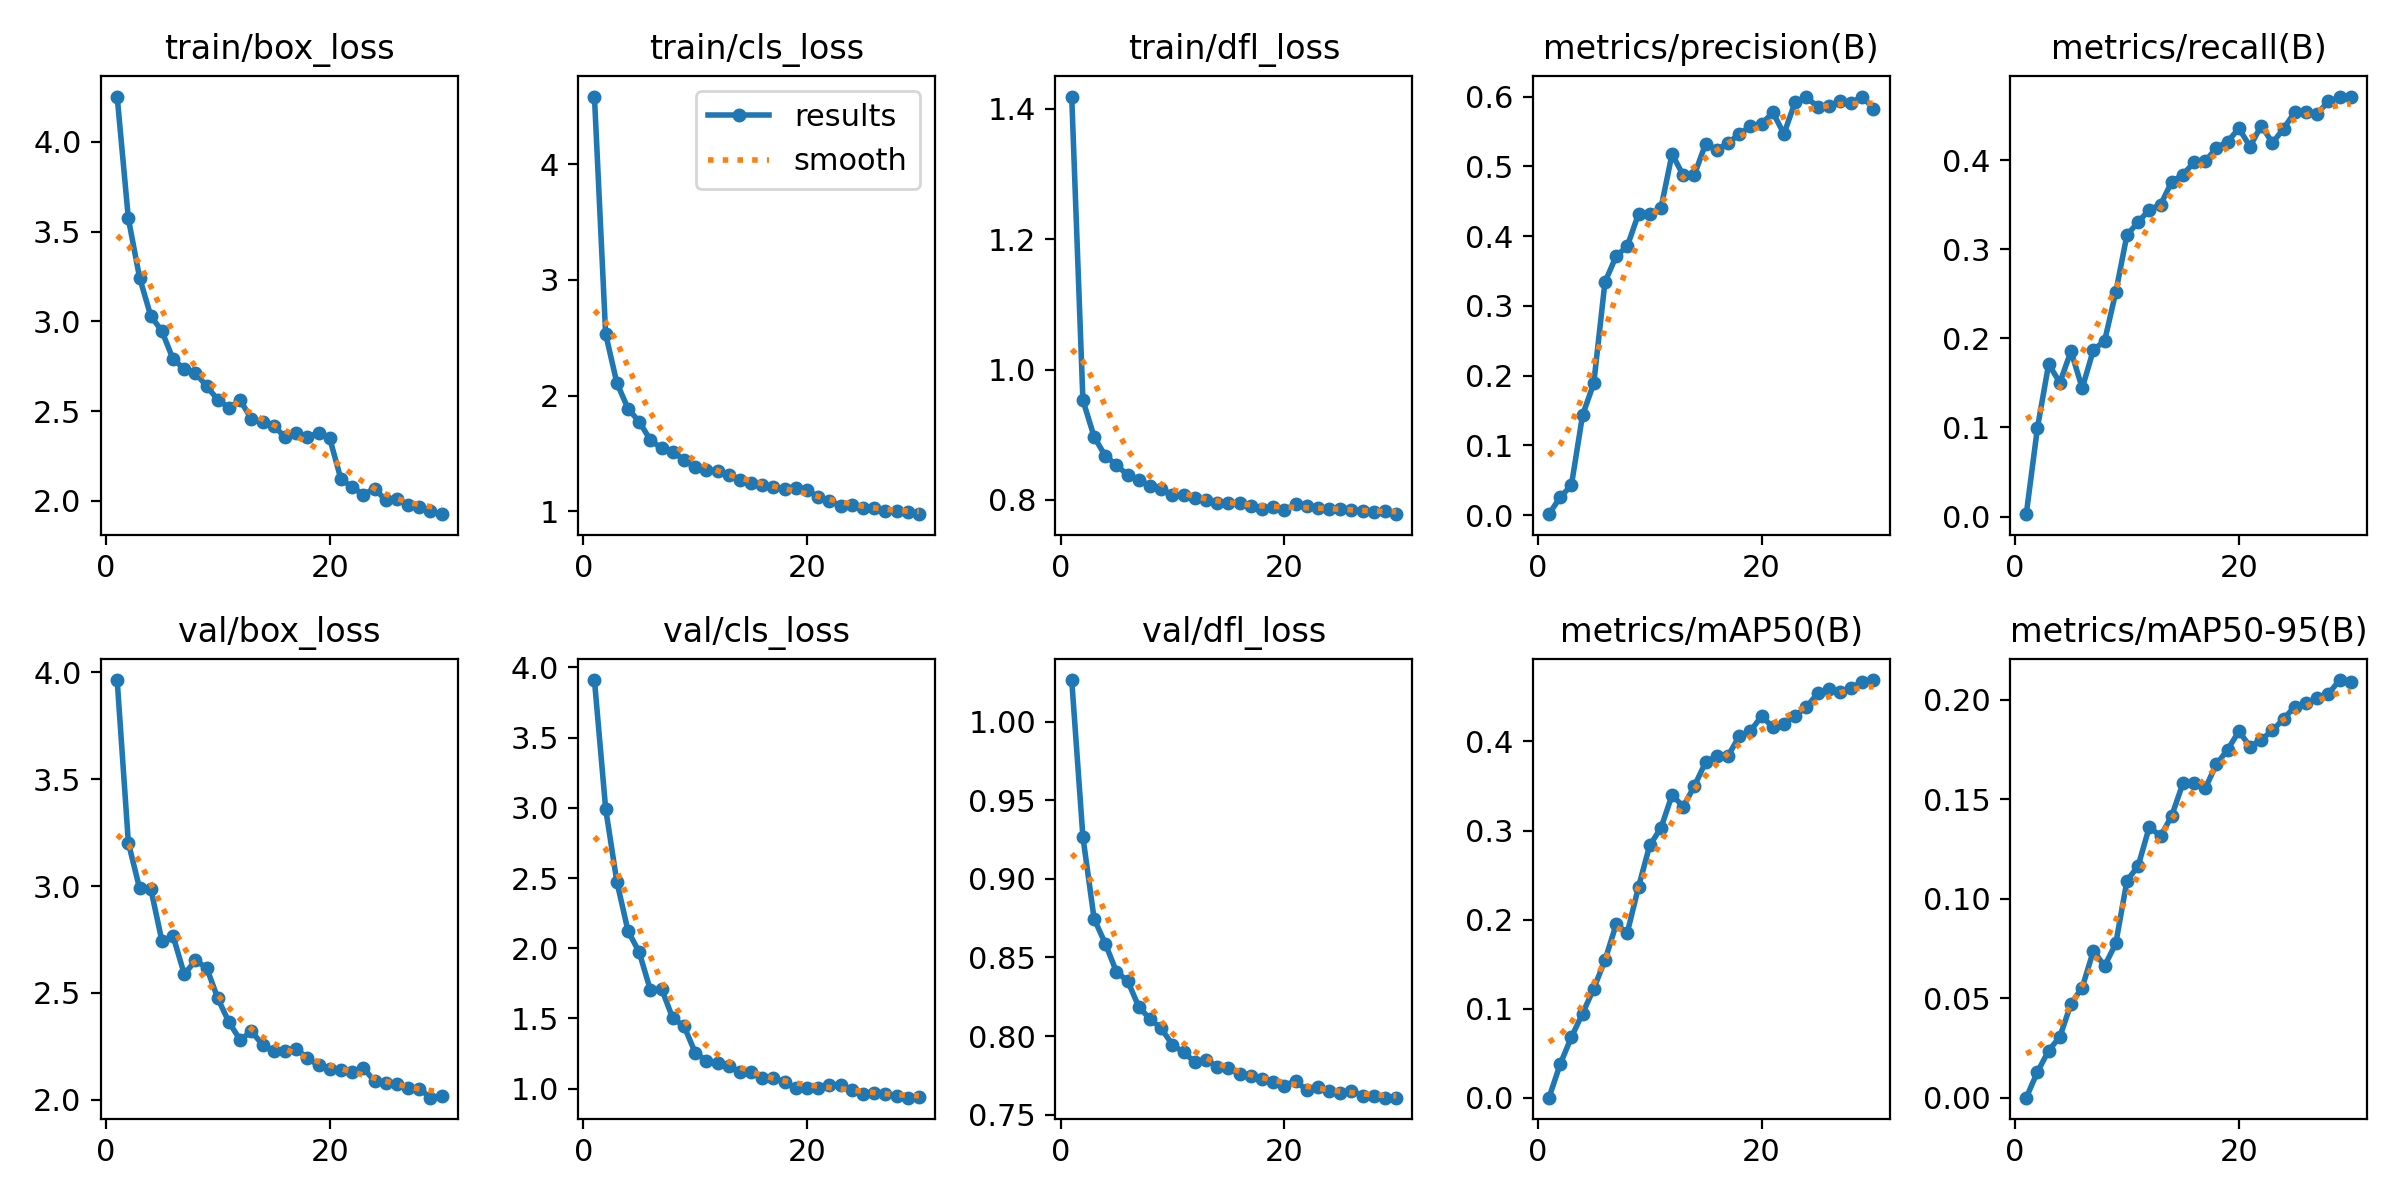

Data behind this chart, as committed beside it:
epoch, time, train/box_loss, train/cls_loss, train/dfl_loss, metrics/precision(B), metrics/recall(B), metrics/mAP50(B), metrics/mAP50-95(B), val/box_loss, val/cls_loss, val/dfl_loss, lr/pg0, lr/pg1, lr/pg2
1, 13.75, 4.253, 4.583, 1.419, 0.00124, 0.00272, 0.00031, 7e-05, 3.964, 3.91, 1.027, 0.0002545, 0.0002545, 0.0002545
2, 18.83, 3.574, 2.533, 0.9532, 0.02562, 0.09967, 0.03784, 0.01302, 3.203, 2.995, 0.9267, 0.000501, 0.000501, 0.000501
3, 23.84, 3.244, 2.11, 0.897, 0.04238, 0.171, 0.06815, 0.02369, 2.99, 2.475, 0.8747, 0.0007301, 0.0007301, 0.0007301
4, 28.87, 3.031, 1.888, 0.8675, 0.1434, 0.1503, 0.09472, 0.03063, 2.988, 2.123, 0.8588, 0.000819, 0.000819, 0.000819
5, 33.87, 2.945, 1.774, 0.8538, 0.1888, 0.1856, 0.1227, 0.04725, 2.743, 1.972, 0.8408, 0.000789, 0.000789, 0.000789
6, 39.56, 2.788, 1.617, 0.8381, 0.334, 0.1441, 0.1545, 0.0554, 2.766, 1.702, 0.8351, 0.000759, 0.000759, 0.000759
7, 44.53, 2.735, 1.545, 0.8303, 0.3713, 0.187, 0.1946, 0.07383, 2.587, 1.71, 0.8184, 0.000729, 0.000729, 0.000729
8, 49.47, 2.712, 1.515, 0.8214, 0.3858, 0.1971, 0.1855, 0.06622, 2.652, 1.502, 0.8109, 0.000699, 0.000699, 0.000699
9, 54.42, 2.638, 1.444, 0.8175, 0.4321, 0.2517, 0.2368, 0.07752, 2.617, 1.446, 0.8048, 0.000669, 0.000669, 0.000669
10, 59.47, 2.563, 1.379, 0.8072, 0.4321, 0.3162, 0.2833, 0.1091, 2.474, 1.257, 0.7945, 0.000639, 0.000639, 0.000639
11, 64.52, 2.518, 1.36, 0.8071, 0.4399, 0.3302, 0.3028, 0.1165, 2.362, 1.199, 0.7895, 0.000609, 0.000609, 0.000609
12, 69.52, 2.56, 1.349, 0.8025, 0.5179, 0.3445, 0.3399, 0.1361, 2.28, 1.181, 0.7836, 0.000579, 0.000579, 0.000579
13, 74.47, 2.455, 1.311, 0.7999, 0.4872, 0.3498, 0.3268, 0.1313, 2.321, 1.164, 0.7849, 0.000549, 0.000549, 0.000549
14, 79.48, 2.436, 1.273, 0.7953, 0.4884, 0.3757, 0.3502, 0.1416, 2.257, 1.116, 0.7805, 0.000519, 0.000519, 0.000519
15, 84.44, 2.418, 1.248, 0.7956, 0.5327, 0.3836, 0.3768, 0.1579, 2.227, 1.121, 0.7797, 0.000489, 0.000489, 0.000489
16, 89.52, 2.354, 1.225, 0.7948, 0.524, 0.3976, 0.3836, 0.1582, 2.227, 1.073, 0.7757, 0.000459, 0.000459, 0.000459
17, 94.54, 2.378, 1.21, 0.7906, 0.534, 0.3986, 0.3837, 0.1555, 2.24, 1.079, 0.7743, 0.000429, 0.000429, 0.000429
18, 99.69, 2.357, 1.191, 0.7858, 0.5461, 0.4138, 0.4058, 0.1676, 2.193, 1.045, 0.7727, 0.0003991, 0.0003991, 0.0003991
19, 104.7, 2.377, 1.2, 0.7892, 0.558, 0.4207, 0.4116, 0.1749, 2.162, 1.005, 0.7709, 0.0003691, 0.0003691, 0.0003691
20, 109.7, 2.347, 1.186, 0.7845, 0.5608, 0.4355, 0.4284, 0.1841, 2.144, 1.007, 0.7685, 0.0003391, 0.0003391, 0.0003391
21, 118.2, 2.119, 1.123, 0.7934, 0.5777, 0.4152, 0.4161, 0.1764, 2.139, 1.003, 0.7715, 0.0003091, 0.0003091, 0.0003091
22, 123.1, 2.076, 1.091, 0.7905, 0.5468, 0.4387, 0.4199, 0.1798, 2.131, 1.023, 0.7656, 0.0002791, 0.0002791, 0.0002791
23, 127.7, 2.033, 1.05, 0.7879, 0.5926, 0.4193, 0.429, 0.1845, 2.15, 1.029, 0.7679, 0.0002491, 0.0002491, 0.0002491
24, 132.4, 2.068, 1.058, 0.7865, 0.5991, 0.4353, 0.4384, 0.1903, 2.086, 0.9934, 0.765, 0.0002191, 0.0002191, 0.0002191
25, 137.1, 2.003, 1.029, 0.7865, 0.586, 0.4539, 0.4538, 0.1965, 2.077, 0.9652, 0.7637, 0.0001891, 0.0001891, 0.0001891
26, 141.8, 2.009, 1.025, 0.7852, 0.5866, 0.4541, 0.4584, 0.1983, 2.073, 0.9661, 0.7651, 0.0001591, 0.0001591, 0.0001591
27, 146.4, 1.976, 1.003, 0.783, 0.5934, 0.452, 0.4559, 0.2006, 2.054, 0.962, 0.762, 0.0001291, 0.0001291, 0.0001291
28, 151.1, 1.965, 0.9995, 0.7817, 0.5911, 0.4658, 0.4604, 0.2028, 2.052, 0.9485, 0.7619, 9.9081e-05, 9.9081e-05, 9.9081e-05
29, 155.9, 1.945, 0.9944, 0.7834, 0.6003, 0.4702, 0.4663, 0.2098, 2.01, 0.9358, 0.7608, 6.9084e-05, 6.9084e-05, 6.9084e-05
30, 160.6, 1.925, 0.9758, 0.7782, 0.5832, 0.4713, 0.4689, 0.2087, 2.018, 0.9381, 0.7608, 3.9087e-05, 3.9087e-05, 3.9087e-05
